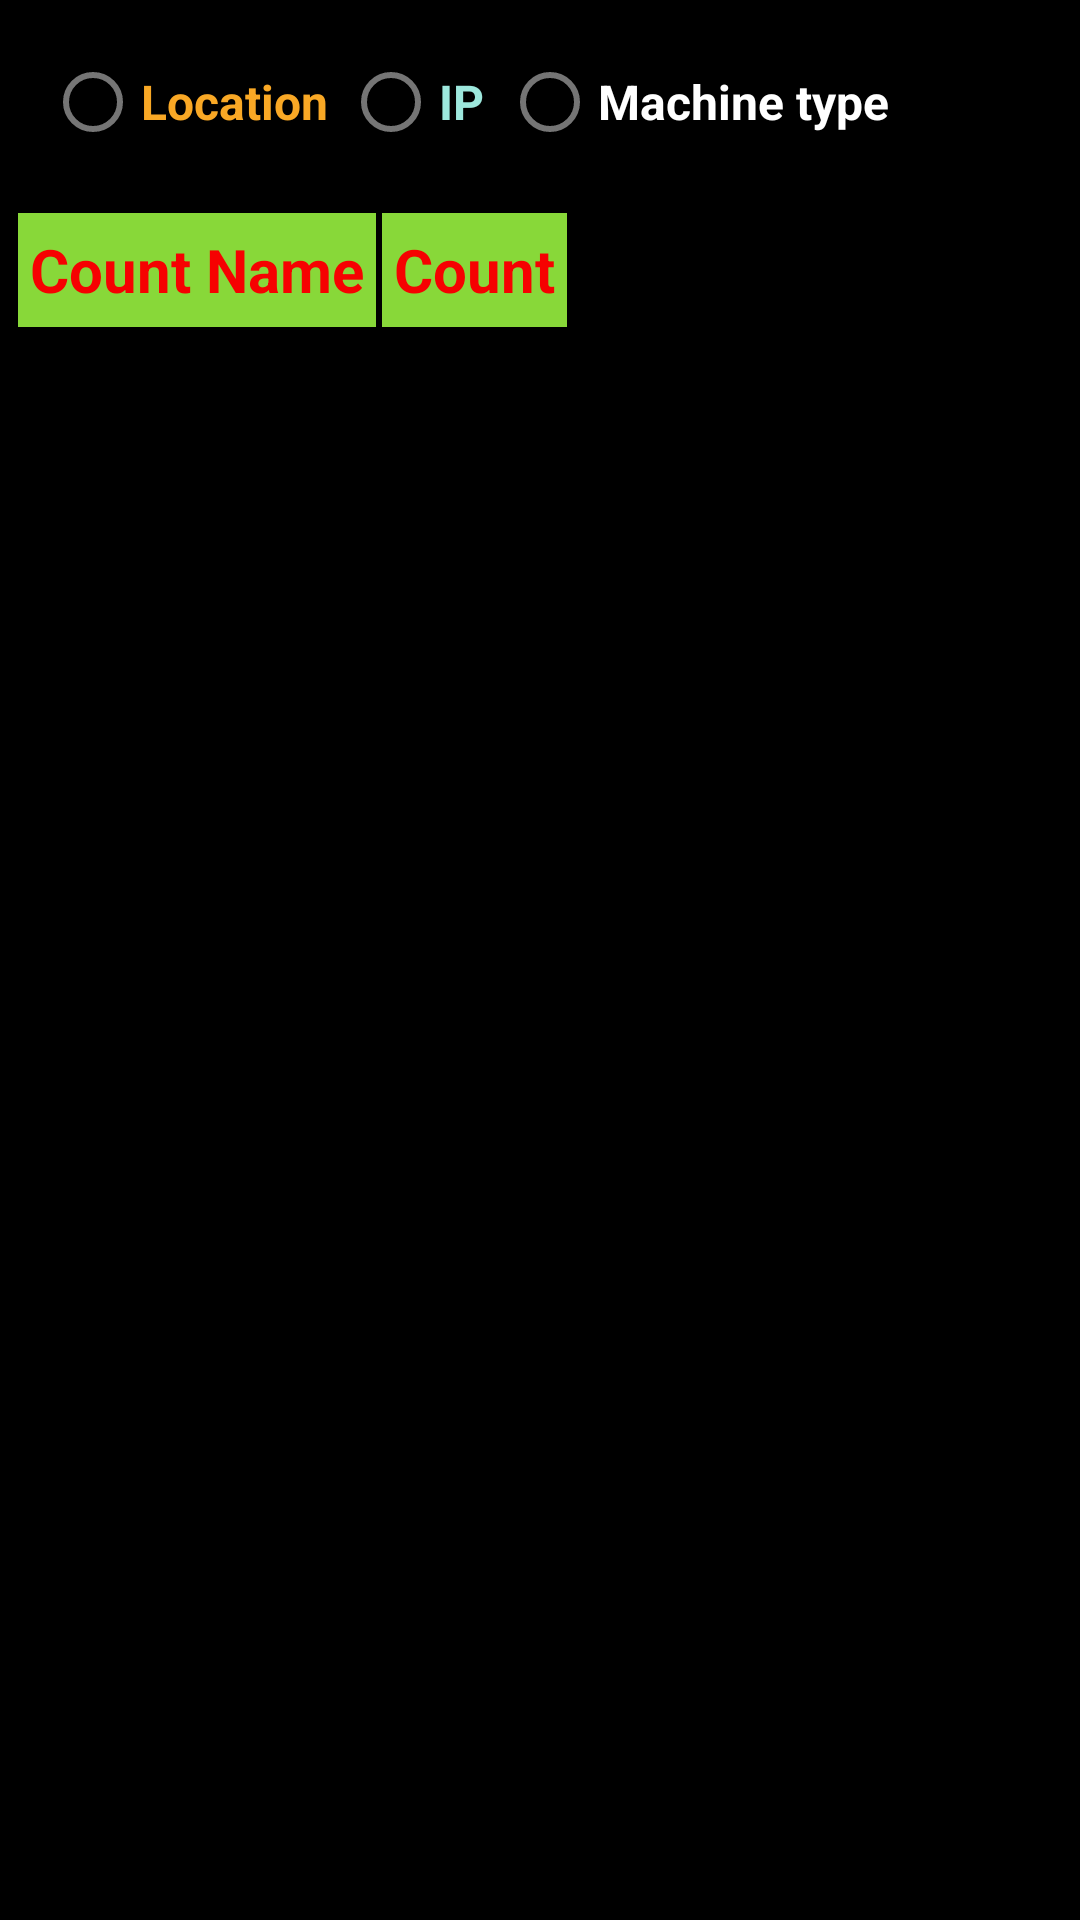

This screen was rendered from an Android layout file. Write that file and the resources it references.
<!-- AndroidManifest.xml: application theme Theme.ManagerIPCCTV -->
<!-- res/layout/activity_report.xml -->
<?xml version="1.0" encoding="utf-8"?>
<androidx.constraintlayout.widget.ConstraintLayout xmlns:android="http://schemas.android.com/apk/res/android"
    xmlns:app="http://schemas.android.com/apk/res-auto"
    xmlns:tools="http://schemas.android.com/tools"
    android:layout_width="match_parent"
    android:layout_height="match_parent"
    android:background="#000"
    tools:context=".Report">

    <ImageView
        android:id="@+id/imageViewReportBack"
        android:layout_width="wrap_content"
        android:layout_height="wrap_content"
        android:layout_marginStart="10dp"
        android:layout_marginTop="5dp"
        app:layout_constraintStart_toStartOf="parent"
        app:layout_constraintTop_toTopOf="parent"
        app:srcCompat="@drawable/back" />

    <RadioButton
        android:id="@+id/radioButtonReportLocation"
        android:layout_width="wrap_content"
        android:layout_height="wrap_content"
        android:layout_marginStart="5dp"
        android:layout_marginTop="10dp"
        android:text="Location"
        android:textColor="#F9A825"
        android:textSize="16dp"
        android:textStyle="bold"
        app:layout_constraintStart_toEndOf="@+id/imageViewReportBack"
        app:layout_constraintTop_toTopOf="parent" />

    <RadioButton
        android:id="@+id/radioButtonReportIP"
        android:layout_width="wrap_content"
        android:layout_height="wrap_content"
        android:layout_marginStart="5dp"
        android:layout_marginTop="10dp"
        android:text="IP"
        android:textColor="#9DE8DD"
        android:textSize="16dp"
        android:textStyle="bold"
        app:layout_constraintStart_toEndOf="@+id/radioButtonReportLocation"
        app:layout_constraintTop_toTopOf="parent" />

    <RadioButton
        android:id="@+id/radioButtonReportMachinetype"
        android:layout_width="wrap_content"
        android:layout_height="wrap_content"
        android:layout_marginStart="5dp"
        android:layout_marginTop="10dp"
        android:text="Machine type"
        android:textColor="#fff"
        android:textSize="16dp"
        android:textStyle="bold"
        app:layout_constraintStart_toEndOf="@+id/radioButtonReportIP"
        app:layout_constraintTop_toTopOf="parent" />

    <ScrollView
        android:layout_width="match_parent"
        android:layout_height="0dp"
        android:layout_marginTop="2dp"
        android:layout_marginBottom="5dp"
        android:orientation="vertical"
        app:layout_constraintBottom_toBottomOf="parent"
        app:layout_constraintTop_toBottomOf="@+id/radioButtonReportIP">

        <HorizontalScrollView
            android:layout_width="match_parent"
            android:layout_height="match_parent">

            <TableLayout
                android:id="@+id/tableReport"
                android:layout_width="match_parent"
                android:layout_height="wrap_content"
                android:layout_marginLeft="5dp"
                android:layout_marginTop="10dp"
                android:layout_marginRight="5dp"
                android:background="#fff"
                android:stretchColumns="*">

                <TableRow
                    android:layout_width="match_parent"
                    android:layout_height="wrap_content"
                    android:gravity="center_vertical">

                    <TextView
                        android:id="@+id/textviewReportCountname"
                        android:layout_height="40dp"
                        android:background="@drawable/cell_border_title"
                        android:gravity="center"
                        android:paddingLeft="5dp"
                        android:paddingRight="5dp"
                        android:text="Count Name"
                        android:textColor="#F60101"
                        android:textSize="20dp"
                        android:textStyle="bold" />

                    <TextView
                        android:layout_height="40dp"
                        android:background="@drawable/cell_border_title"
                        android:gravity="center"
                        android:paddingLeft="5dp"
                        android:paddingRight="5dp"
                        android:text="Count"
                        android:textColor="#F60101"
                        android:textSize="20dp"
                        android:textStyle="bold" />

                </TableRow>

            </TableLayout>

        </HorizontalScrollView>

    </ScrollView>

</androidx.constraintlayout.widget.ConstraintLayout>
<!-- resources referenced by this layout -->
<resources>
  <!-- drawable cell_border_title (drawable) -->
  <?xml version="1.0" encoding="utf-8"?>
  <shape xmlns:android="http://schemas.android.com/apk/res/android"
      android:shape="rectangle">
      <solid android:color="#88D839" />
      <stroke
          android:width="1dp"
          android:color="#000" />
  </shape>
  <style name="Theme.ManagerIPCCTV" parent="Theme.MaterialComponents.DayNight.DarkActionBar">
          
          <item name="colorPrimary">@color/purple_500</item>
          <item name="colorPrimaryVariant">@color/purple_700</item>
          <item name="colorOnPrimary">@color/white</item>
          
          <item name="colorSecondary">@color/teal_200</item>
          <item name="colorSecondaryVariant">@color/teal_700</item>
          <item name="colorOnSecondary">@color/black</item>
          
          <item name="android:statusBarColor" tools:targetApi="l">?attr/colorPrimaryVariant</item>
          
      </style>
  <!-- not gathered from this repository: default colours our renderer supplied (Android Studio template values) -->
  <color name="purple_500">#FF6200EE</color>
  <color name="purple_700">#FF3700B3</color>
  <color name="teal_200">#FF03DAC5</color>
  <color name="teal_700">#FF018786</color>
  <color name="black">#FF000000</color>
  <color name="white">#FFFFFFFF</color>
</resources>
